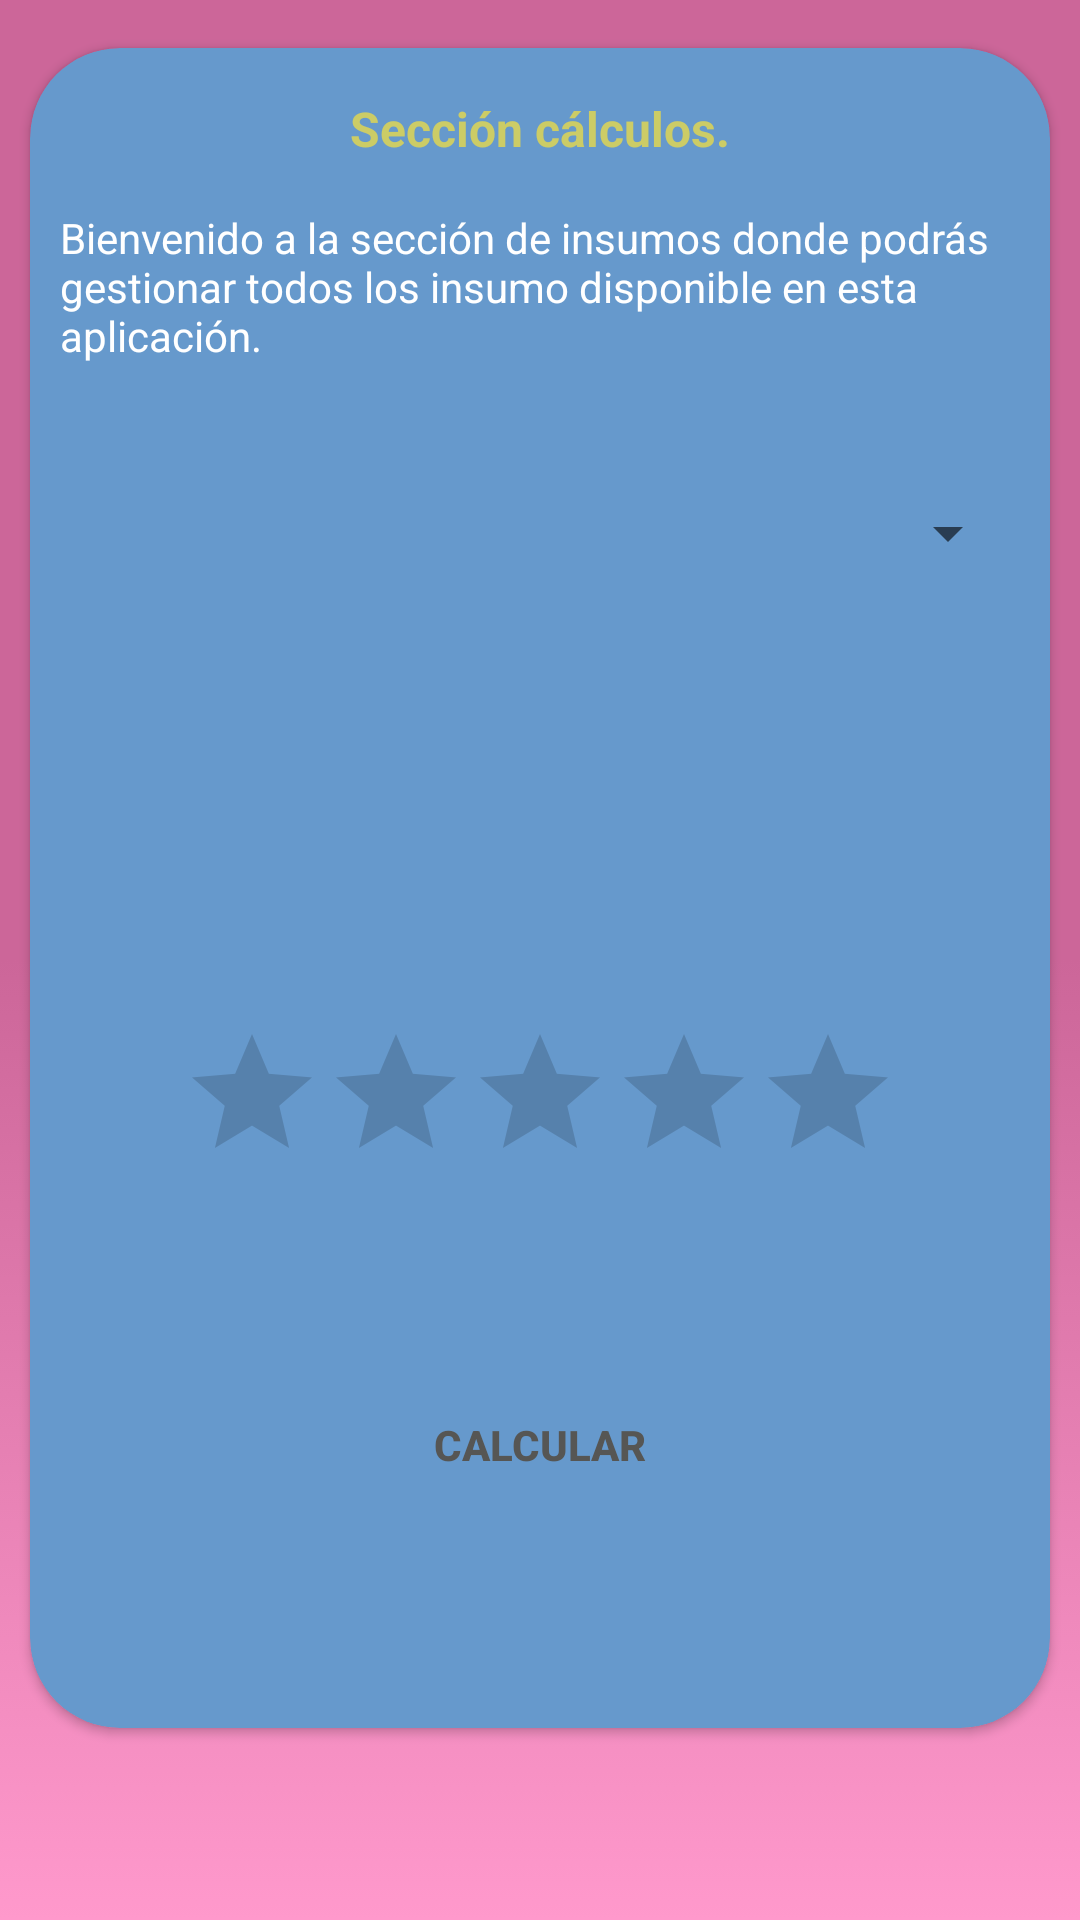

Produce the Android XML layout that renders to this screen, including the resource entries it uses.
<!-- AndroidManifest.xml: application theme Theme.AppCompat.DayNight.NoActionBar -->
<!-- res/layout/activity_insumos.xml -->
<?xml version="1.0" encoding="utf-8"?>
<androidx.constraintlayout.widget.ConstraintLayout xmlns:android="http://schemas.android.com/apk/res/android"
    xmlns:app="http://schemas.android.com/apk/res-auto"
    xmlns:tools="http://schemas.android.com/tools"
    xmlns:card_view="http://schemas.android.com/apk/res-auto"
    android:background="@drawable/gradient_background"
    android:layout_width="match_parent"
    android:layout_height="match_parent"

    tools:context=".Insumos_act">

    <androidx.cardview.widget.CardView
        android:layout_width="0dp"
        android:layout_height="560dp"
        android:layout_marginTop="16dp"
        android:layout_marginLeft="10dp"
        android:layout_marginRight="10dp"
        app:cardCornerRadius="30dp"
        card_view:cardBackgroundColor="#6699CC"
        app:layout_constraintEnd_toEndOf="parent"
        app:layout_constraintHorizontal_bias="0.494"
        app:layout_constraintStart_toStartOf="parent"
        app:layout_constraintTop_toTopOf="parent" >

        <androidx.constraintlayout.widget.ConstraintLayout
            android:layout_width="match_parent"
            android:layout_height="match_parent">

            <TextView
                android:id="@+id/textView"
                android:layout_width="wrap_content"
                android:layout_height="wrap_content"
                android:layout_marginTop="16dp"
                android:text="Sección cálculos."
                android:textColor="#CCCC66"
                android:textStyle="bold"
                android:textSize="16sp"
                app:layout_constraintEnd_toEndOf="parent"
                app:layout_constraintStart_toStartOf="parent"
                app:layout_constraintTop_toTopOf="parent" />

            <TextView
                android:id="@+id/textView3"
                android:layout_width="0dp"
                android:layout_marginLeft="10dp"
                android:layout_marginRight="10dp"
                android:layout_height="56dp"
                android:layout_marginTop="16dp"
                android:textColor="#FFFFFF"
                android:text="Bienvenido a la sección de insumos donde podrás gestionar todos los insumo disponible en esta aplicación."
                app:layout_constraintEnd_toEndOf="parent"
                app:layout_constraintHorizontal_bias="0.502"
                app:layout_constraintStart_toStartOf="parent"
                app:layout_constraintTop_toBottomOf="@+id/textView" />

            <Spinner
                android:id="@+id/spInsumos"
                android:layout_width="0dp"
                android:layout_marginLeft="10dp"
                android:layout_marginRight="10dp"
                android:layout_height="48dp"
                android:layout_marginTop="28dp"
                android:textColor="#FFFFFF"
                app:layout_constraintEnd_toEndOf="parent"
                app:layout_constraintStart_toStartOf="parent"
                app:layout_constraintTop_toBottomOf="@+id/textView3"
                tools:ignore="SpeakableTextPresentCheck" />

            <TextView
                android:id="@+id/txtRes"
                android:layout_width="0dp"
                android:layout_marginLeft="10dp"
                android:layout_marginRight="10dp"
                android:layout_height="71dp"
                android:layout_marginTop="28dp"
                android:text=""
                android:textColor="#FFFFFF"
                app:layout_constraintEnd_toEndOf="parent"
                app:layout_constraintStart_toStartOf="parent"
                app:layout_constraintTop_toBottomOf="@+id/spInsumos" />

            <RatingBar
                android:id="@+id/ratingBar"
                android:layout_width="wrap_content"
                android:layout_height="wrap_content"
                android:layout_marginTop="40dp"
                app:layout_constraintEnd_toEndOf="parent"
                app:layout_constraintStart_toStartOf="parent"
                app:layout_constraintTop_toBottomOf="@+id/txtRes"
                tools:ignore="SpeakableTextPresentCheck" />

            <Button
                android:id="@+id/btnPrecio"
                android:layout_width="0dp"
                android:layout_marginLeft="10dp"
                android:layout_marginRight="10dp"
                android:layout_height="wrap_content"
                android:layout_marginTop="60dp"
                android:text="CALCULAR"
                android:background="@drawable/button_bg"
                android:backgroundTint="#FFFFFF"
                android:textColor="#565654"
                android:textStyle="bold"
                android:onClick="Calcular"
                app:layout_constraintEnd_toEndOf="parent"
                app:layout_constraintStart_toStartOf="parent"
                app:layout_constraintTop_toBottomOf="@+id/ratingBar" />

        </androidx.constraintlayout.widget.ConstraintLayout>
    </androidx.cardview.widget.CardView>
</androidx.constraintlayout.widget.ConstraintLayout>
<!-- resources referenced by this layout -->
<resources>
  <!-- drawable gradient_background (drawable) -->
  <?xml version="1.0" encoding="utf-8"?>
  <selector xmlns:android="http://schemas.android.com/apk/res/android">
      <item>
          <shape>
              <gradient
                  android:startColor="#FF99CC"
                  android:centerColor="#CC6699"
                  android:endColor="#CC6699"
                  android:angle="90"/>
              <corners
                  android:radius="0dp"/>
          </shape>
      </item>
  </selector>
</resources>
